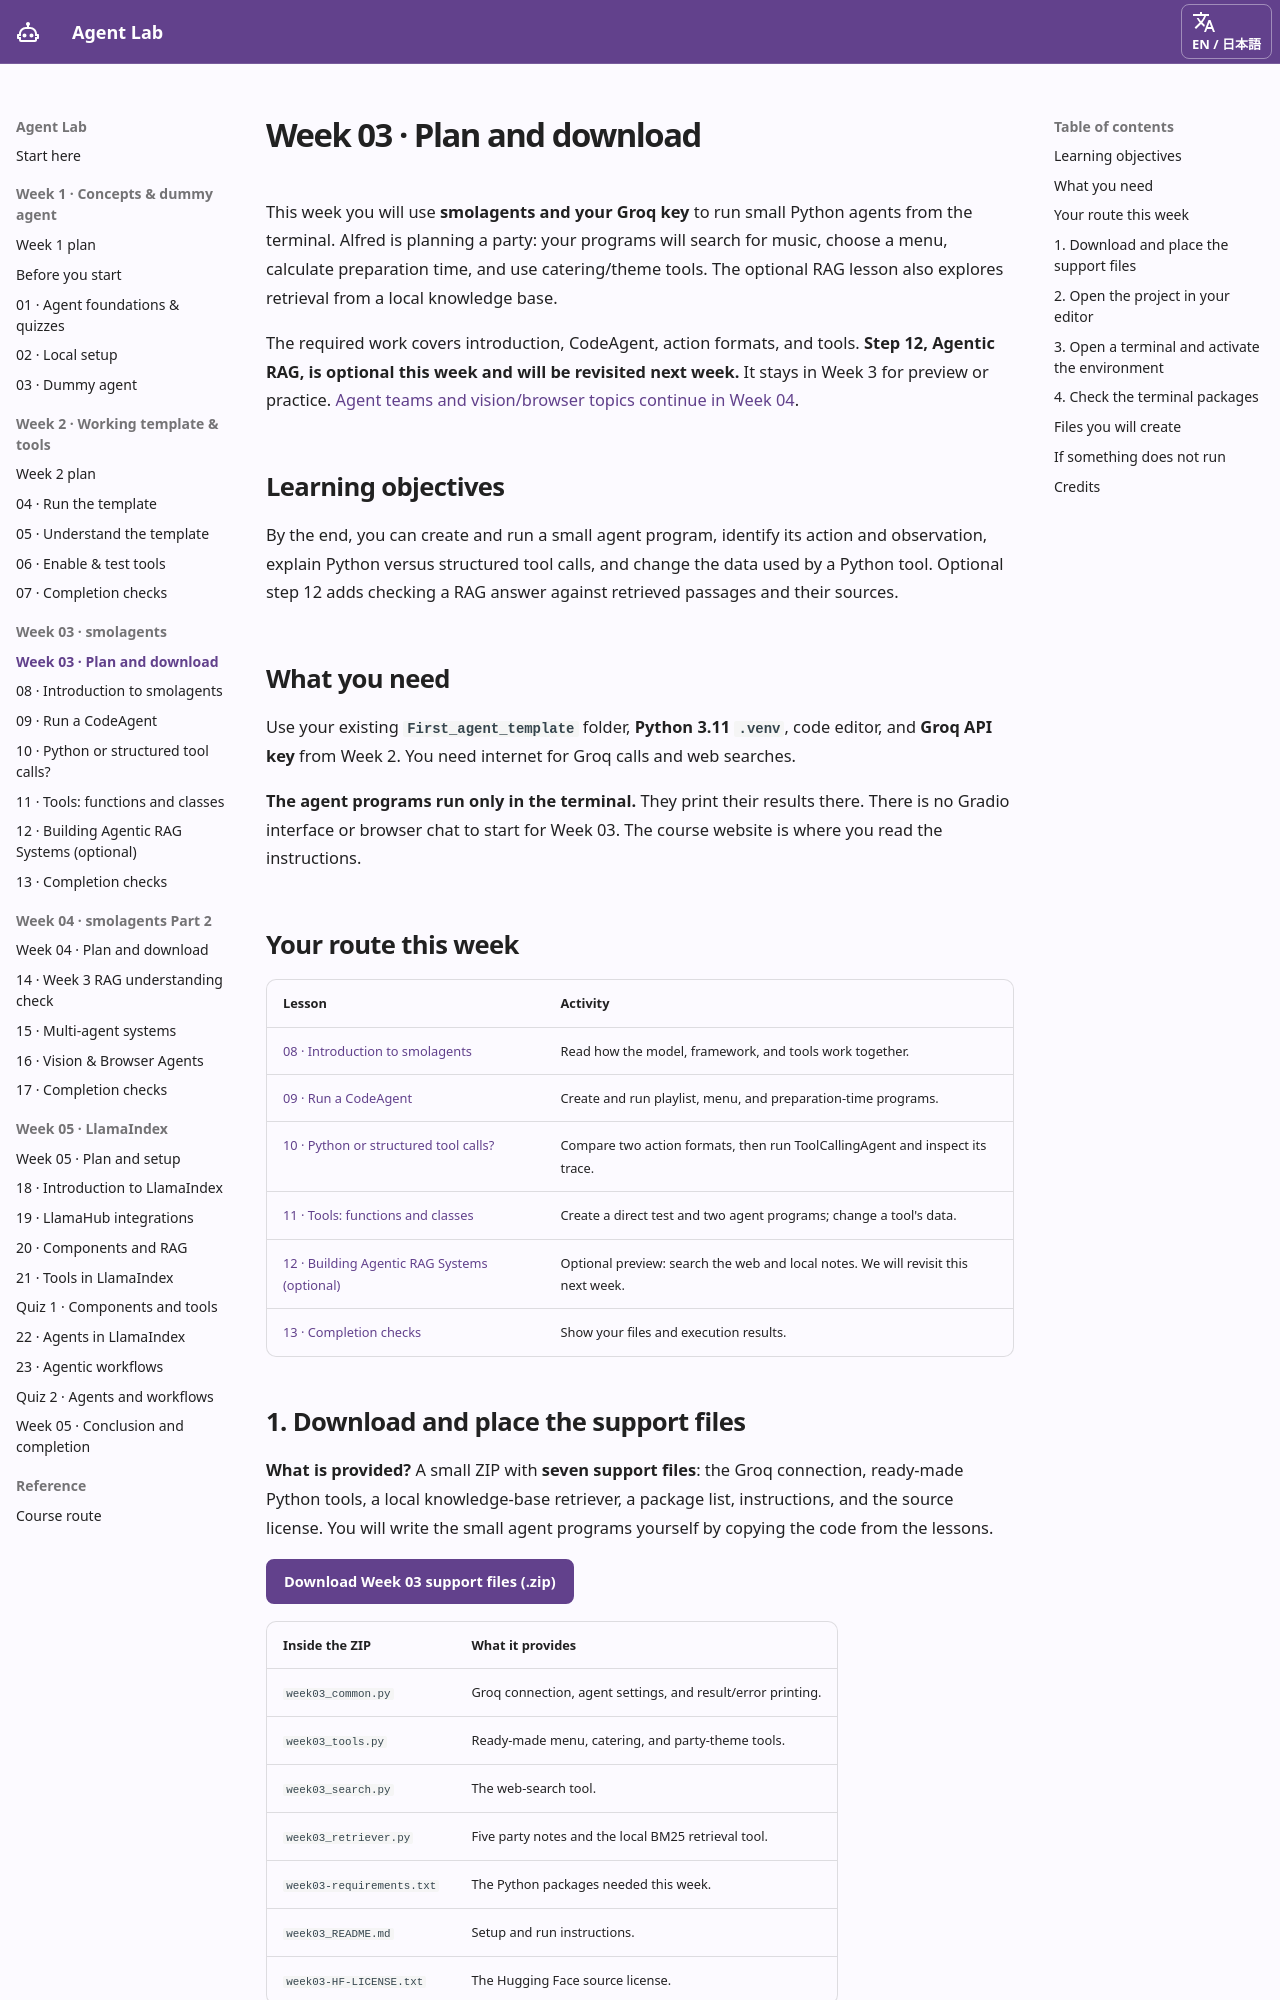

repository: ampere-qiu/agent-lab · page: week-3-learning-plan/index.html · generator: mkdocs

# Week 03 · Plan and download { #week-3-learning-plan }

This week you will use **smolagents and your Groq key** to run small Python agents from the terminal. Alfred is planning a party: your programs will search for music, choose a menu, calculate preparation time, and use catering/theme tools. The optional RAG lesson also explores retrieval from a local knowledge base.

The required work covers introduction, CodeAgent, action formats, and tools. **Step 12, Agentic RAG, is optional this week and will be revisited next week.** It stays in Week 3 for preview or practice. [Agent teams and vision/browser topics continue in Week 04](week-4-preview.md).

## Learning objectives { #learning-objectives }

By the end, you can create and run a small agent program, identify its action and observation, explain Python versus structured tool calls, and change the data used by a Python tool. Optional step 12 adds checking a RAG answer against retrieved passages and their sources.

## What you need { #what-you-need }

Use your existing **`First_agent_template`** folder, **Python 3.11 `.venv`**, code editor, and **Groq API key** from Week 2. You need internet for Groq calls and web searches.

**The agent programs run only in the terminal.** They print their results there. There is no Gradio interface or browser chat to start for Week 03. The course website is where you read the instructions.

## Your route this week { #learning-sequence }

| Lesson | Activity |
| --- | --- |
| [08 · Introduction to smolagents](week-3-framework.md) | Read how the model, framework, and tools work together. |
| [09 · Run a CodeAgent](week-3-code-agent.md) | Create and run playlist, menu, and preparation-time programs. |
| [10 · Python or structured tool calls?](week-3-action-formats.md) | Compare two action formats, then run ToolCallingAgent and inspect its trace. |
| [11 · Tools: functions and classes](week-3-custom-tool.md) | Create a direct test and two agent programs; change a tool's data. |
| [12 · Building Agentic RAG Systems (optional)](week-3-retrieval.md) | Optional preview: search the web and local notes. We will revisit this next week. |
| [13 · Completion checks](week-3-completion.md) | Show your files and execution results. |
